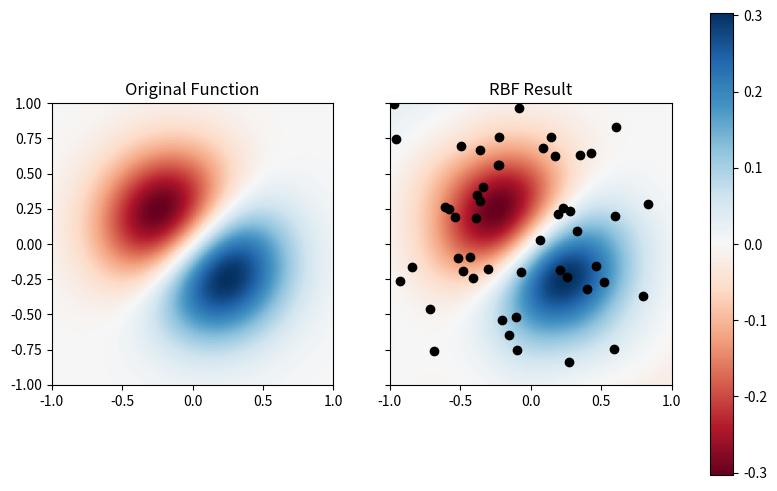

Python code for this plot:
%matplotlib inline
import numpy as np
from numpy.random import uniform

from scipy.interpolate import Rbf

import matplotlib
import matplotlib.pyplot as plt
from matplotlib import cm


def func(x, y):
    """
    This is the example function that should be fitted.
    Its shape could be described as two peaks close to
    each other - one going up, the other going down
    """
    return (x + y) * np.exp(-4.0 * (x**2 + y**2))


# number of training points (you may try different values here)
training_size = 50

# sample 'training_size' data points from the input space [-1,1]x[-1,1] ...
x = uniform(-1.0, 1.0, size=training_size)
y = uniform(-1.0, 1.0, size=training_size)

# ... and compute function values for them.
fvals = func(x, y)

# get the aprroximation via RBF
new_func = Rbf(x, y, fvals)


# Plot both functions:
# create a 100x100 grid of input values
x_grid, y_grid = np.mgrid[-1:1:100j, -1:1:100j]

fig, ax = plt.subplots(ncols=2, sharey=True, figsize=(10, 6))
# This plot represents the original function
f_orig = func(x_grid, y_grid)
img = ax[0].imshow(f_orig, extent=[-1, 1, -1, 1], cmap='RdBu')
ax[0].set(title='Original Function')
# This plots the approximation of the original function by the RBF
# if the plot looks strange try to run it again, the sampling
# in the beginning is random
f_new = new_func(x_grid, y_grid)
plt.imshow(f_new, extent=[-1, 1, -1, 1], cmap='RdBu')
ax[1].set(title='RBF Result', xlim=[-1, 1], ylim=[-1, 1])
# scatter the datapoints that have been used by the RBF
plt.scatter(x, y, color='black')
fig.colorbar(img, ax=ax)
plt.show()